Image classification data set "data" (DenizAltunkapan/greek-letters-cnn on GitHub). Class labels (21): alpha, beta, chi, delta, epsilon, eta, gamma, iota, kappa, lambda, lamda, omega, omicron, phi, psi, rho, sigma, tau, theta, upsilon, zeta.

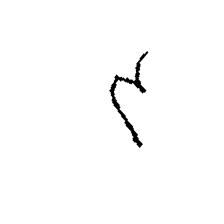
Label: eta

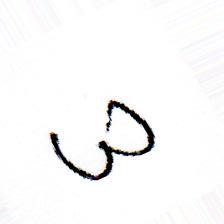
Label: omega

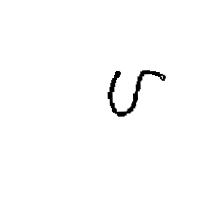
Label: upsilon

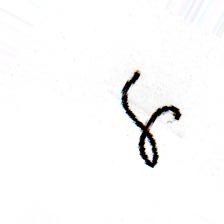
Label: gamma

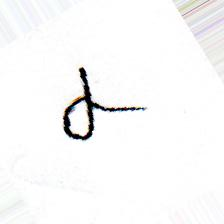
Label: alpha

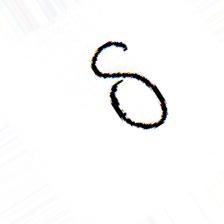
Label: delta
